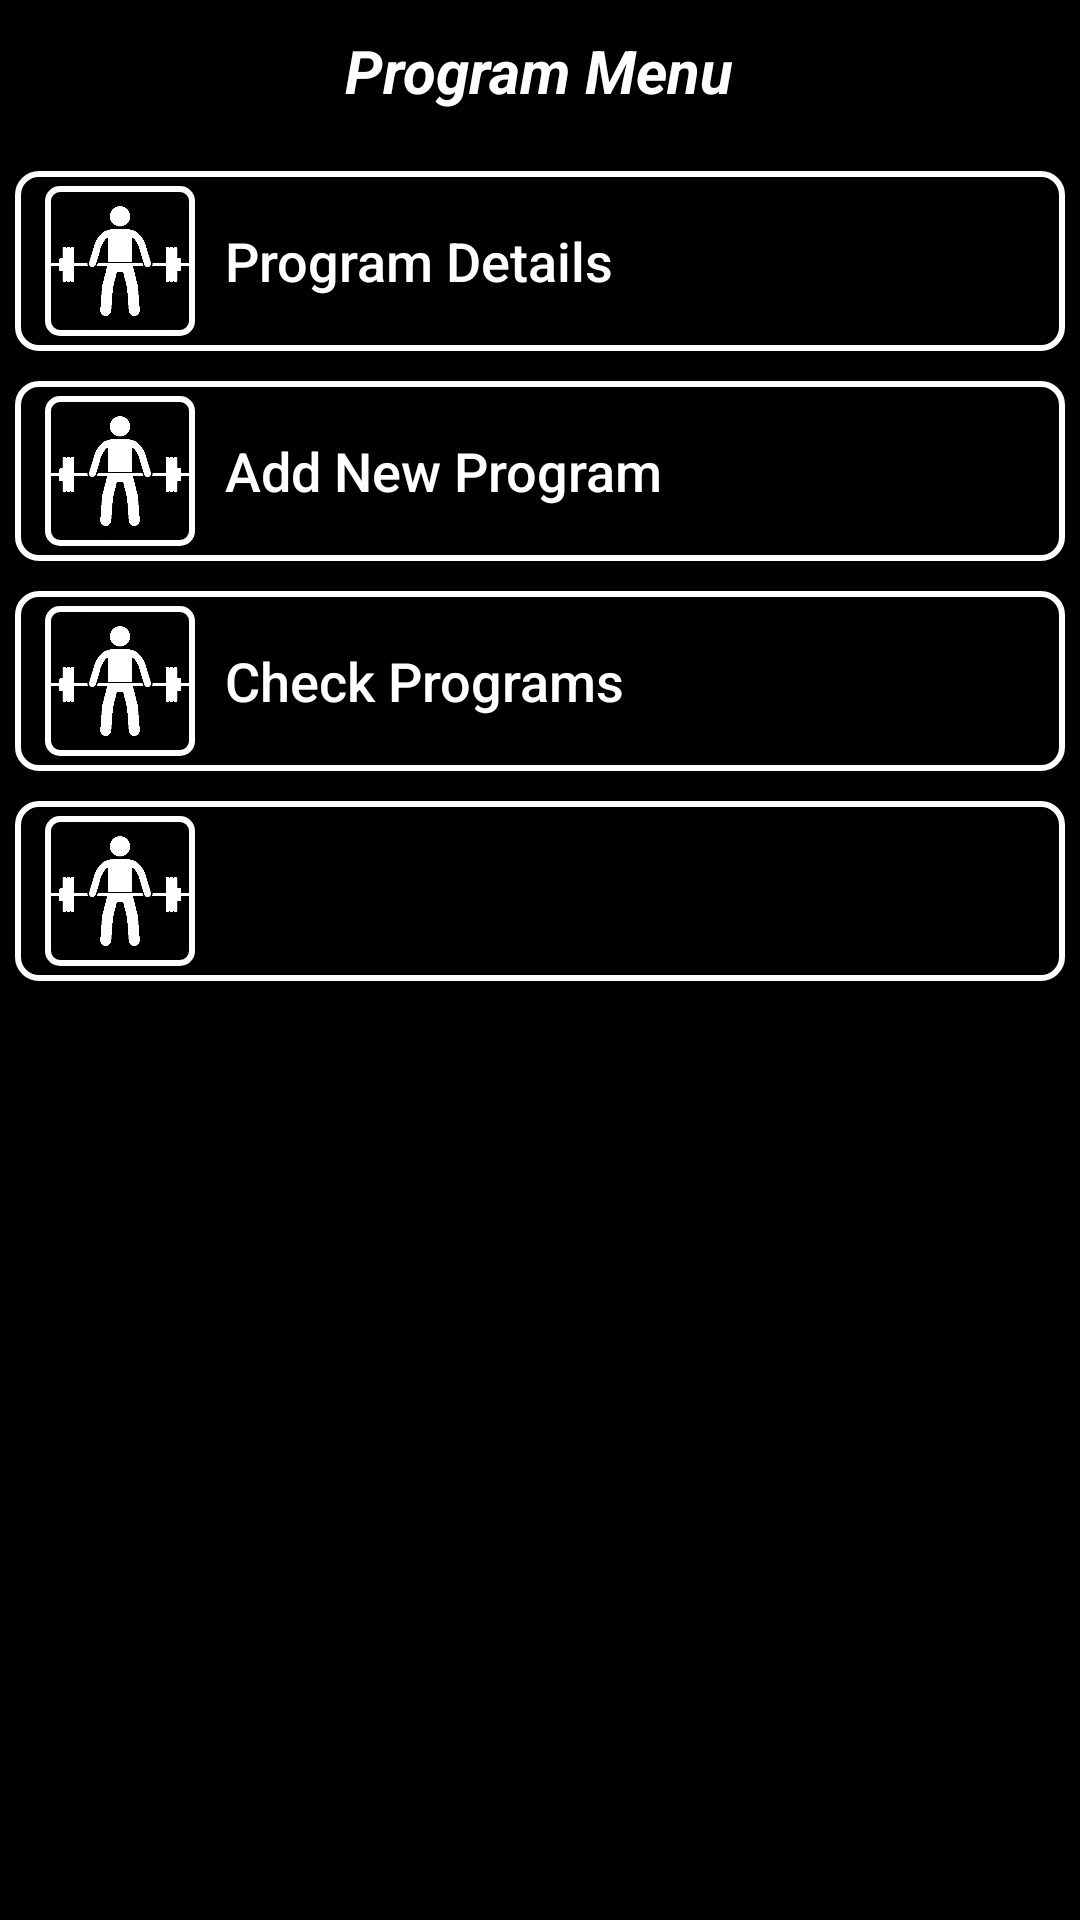

Android layout source for this screen:
<!-- AndroidManifest.xml: application theme Theme.AppCompat.DayNight.NoActionBar -->
<!-- res/layout/activity_fitness_program.xml -->
<?xml version="1.0" encoding="utf-8"?>
<androidx.constraintlayout.widget.ConstraintLayout xmlns:android="http://schemas.android.com/apk/res/android"
    xmlns:app="http://schemas.android.com/apk/res-auto"
    xmlns:tools="http://schemas.android.com/tools"
    android:id="@+id/main"
    android:layout_width="match_parent"
    android:background="@color/dark_background_color"
    android:layout_height="match_parent"
    tools:context=".FitnessProgramActivity">


    <LinearLayout
        android:layout_width="match_parent"
        android:orientation="vertical"
        android:layout_marginTop="10dp"
        android:layout_height="wrap_content"
        app:layout_constraintTop_toTopOf="parent" >

        <TextView
            android:layout_width="wrap_content"
            android:layout_marginBottom="20dp"
            android:layout_gravity="center"
            android:text="Program Menu"
            android:textColor="@color/light_text_color"
            android:textSize="20sp"
            android:textStyle="italic|bold"
            android:layout_height="wrap_content" />




        <LinearLayout
            android:layout_width="match_parent"
            android:orientation="horizontal"
            android:background="@drawable/menu_button_border"
            android:gravity="center_vertical"
            android:layout_marginStart="5dp"
            android:layout_marginEnd="5dp"
            android:layout_marginBottom="10dp"
            android:layout_height="60dp">

            <Space
                android:layout_width="10dp"
                android:layout_height="50dp"/>

            <ImageView
                android:layout_width="50dp"
                android:src="@drawable/image_view_border"
                android:background="@drawable/bodybuilding_icon"
                android:layout_height="50dp"/>

            <Button
                android:layout_width="match_parent"
                android:id="@+id/buttonProgramDetails"
                android:gravity="center_vertical"
                android:paddingStart="10dp"
                android:paddingEnd="1dp"
                android:textSize="18sp"
                android:background="@android:color/transparent"
                android:text="Program Details"
                android:textColor="@color/white"
                android:textAllCaps="false"
                android:layout_height="50dp"/>

        </LinearLayout>

        <LinearLayout
            android:layout_width="match_parent"
            android:orientation="horizontal"
            android:background="@drawable/menu_button_border"
            android:gravity="center_vertical"
            android:layout_marginStart="5dp"
            android:layout_marginEnd="5dp"
            android:layout_marginBottom="10dp"
            android:layout_height="60dp">

            <Space
                android:layout_width="10dp"
                android:layout_height="50dp"/>

            <ImageView
                android:layout_width="50dp"
                android:src="@drawable/image_view_border"
                android:background="@drawable/bodybuilding_icon"
                android:layout_height="50dp"/>

            <Button
                android:layout_width="match_parent"
                android:id="@+id/buttonAddNewProgram"
                android:gravity="center_vertical"
                android:paddingStart="10dp"
                android:paddingEnd="1dp"
                android:textSize="18sp"
                android:background="@android:color/transparent"
                android:text="Add New Program"
                android:textColor="@color/white"
                android:textAllCaps="false"
                android:layout_height="50dp"/>

        </LinearLayout>

        <LinearLayout
            android:layout_width="match_parent"
            android:orientation="horizontal"
            android:background="@drawable/menu_button_border"
            android:gravity="center_vertical"
            android:layout_marginStart="5dp"
            android:layout_marginEnd="5dp"
            android:layout_marginBottom="10dp"
            android:layout_height="60dp">

            <Space
                android:layout_width="10dp"
                android:layout_height="50dp"/>

            <ImageView
                android:layout_width="50dp"
                android:src="@drawable/image_view_border"
                android:background="@drawable/bodybuilding_icon"
                android:layout_height="50dp"/>

            <Button
                android:layout_width="match_parent"
                android:id="@+id/buttonCheckPrograms"
                android:gravity="center_vertical"
                android:paddingStart="10dp"
                android:paddingEnd="1dp"
                android:textSize="18sp"
                android:background="@android:color/transparent"
                android:text="Check Programs"
                android:textColor="@color/white"
                android:textAllCaps="false"
                android:layout_height="50dp"/>

        </LinearLayout>

        <LinearLayout
            android:layout_width="match_parent"
            android:orientation="horizontal"
            android:background="@drawable/menu_button_border"
            android:gravity="center_vertical"
            android:layout_marginStart="5dp"
            android:layout_marginEnd="5dp"
            android:layout_marginBottom="10dp"
            android:layout_height="60dp">

            <Space
                android:layout_width="10dp"
                android:layout_height="50dp"/>

            <ImageView
                android:layout_width="50dp"
                android:src="@drawable/image_view_border"
                android:background="@drawable/bodybuilding_icon"
                android:layout_height="50dp"/>

            <Button
                android:layout_width="match_parent"
                android:gravity="center_vertical"
                android:paddingStart="10dp"
                android:paddingEnd="1dp"
                android:textSize="18sp"
                android:background="@android:color/transparent"
                android:text=""
                android:textColor="@color/white"
                android:textAllCaps="false"
                android:layout_height="50dp"/>

        </LinearLayout>






















    </LinearLayout>


</androidx.constraintlayout.widget.ConstraintLayout>
<!-- resources referenced by this layout -->
<resources>
  <color name="dark_background_color">#FF000000</color>
  <color name="light_text_color">#FFFFFFFF</color>
  <color name="white">#FFFFFFFF</color>
  
      //Text color
  <!-- drawable bodybuilding_icon: png bitmap (drawable, 21130 bytes) -->
  <!-- drawable image_view_border (drawable) -->
  <?xml version="1.0" encoding="utf-8"?>
  <shape xmlns:android="http://schemas.android.com/apk/res/android">
      <solid android:color="@android:color/transparent" />
      <stroke
          android:width="2dp"
          android:color="@color/white"/>
      <corners android:radius="4dp"/>
  
  
  
  </shape>
  <!-- drawable menu_button_border (drawable) -->
  <?xml version="1.0" encoding="utf-8"?>
  <shape xmlns:android="http://schemas.android.com/apk/res/android">
      <solid android:color="@android:color/transparent" />
      <stroke
          android:width="2dp"
          android:color="@color/white"/>
      <corners android:radius="7dp"/>
  
  
  
  </shape>
</resources>
